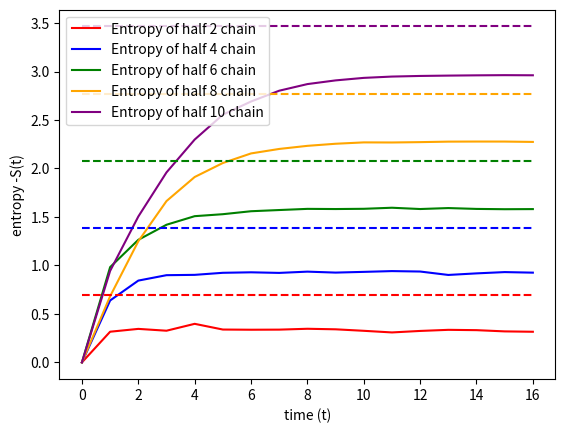

Write the Python code that produced this figure.
import numpy as np
import matplotlib.pyplot as plt
from scipy.stats import unitary_group


def timestep(psi,L):
    for i in range(int(L/2)):
        U = unitary_group.rvs(4)
        U = np.reshape(U, (2,2,2,2))
        psi = np.tensordot(U,psi,axes=([0,1],[2*i,2*i+1]))
    for i in range(int(L/2-1)):
        U = unitary_group.rvs(4)
        U = np.reshape(U, (2,2,2,2))
        psi = np.tensordot(U,psi,axes=([0,1],[2*i+1,2*i+2]))
    psi_ent = np.reshape(psi, (int(2**(L/2)),int(2**(L/2))))
    lamb = np.linalg.svd(psi_ent, full_matrices=False)[1]
    S_one = 0
    for i in range(len(lamb)):
        S_one = S_one - (lamb[i]**2)*np.log(lamb[i]**2)
    psi=psi/np.linalg.norm(psi)
    return psi,S_one

def psi_generator(N):
        
    for i in range(0,N):
        if i==0:
            psi=np.array([1,0])
        else:
            fi=np.array([1,0])
            psi=np.tensordot(psi, fi, axes=0)
    #Now first index of psi[x] is the first spin state. The second index psi[.][x] is the second spin and so on
    return psi

def main():
    N_list=np.array([2,4,6,8,10])

    T = 16
    samples = 100
    base = np.zeros(2).T
    color=["red","blue","green","orange","purple"]
    Inf_S=[]
    for i in range(0,len(N_list)):
        Inf_S.append([])
        for j in range(0,T+1):
            Inf_S[i].append(np.log(2**(N_list[i]/2)))

    for k in range(0,len(N_list)):
        print(k)
        n = N_list[k]
        S_av = np.zeros((samples, T))
        S = [0]
        for rep in range(samples):
            psi=psi_generator(n)
            for time in range(T):
                psi,S_one=timestep(psi,n)
                S_av[rep, time] = S_one

        for i in range(0,samples):
            for time in range(T):
                if i==0:
                    S.append(S_av[i,time]/samples)

                else:
                    S[time+1]=S[time+1]+S_av[i,time]/samples

        name="Entropy of half " +str(N_list[k]) + " chain"
        name1="ininity case"
        plt.plot(S,label=name,c=color[k])

    plt.plot(Inf_S[0], linestyle='dashed',c="red")
    plt.plot(Inf_S[1], linestyle='dashed',c="blue")
    plt.plot(Inf_S[2], linestyle='dashed',c="green")
    plt.plot(Inf_S[3], linestyle='dashed',c="orange")
    plt.plot(Inf_S[4], linestyle='dashed',c="purple")
    plt.xlabel("time (t)")
    plt.ylabel("entropy -S(t)")

    plt.legend()
    plt.show()
main()